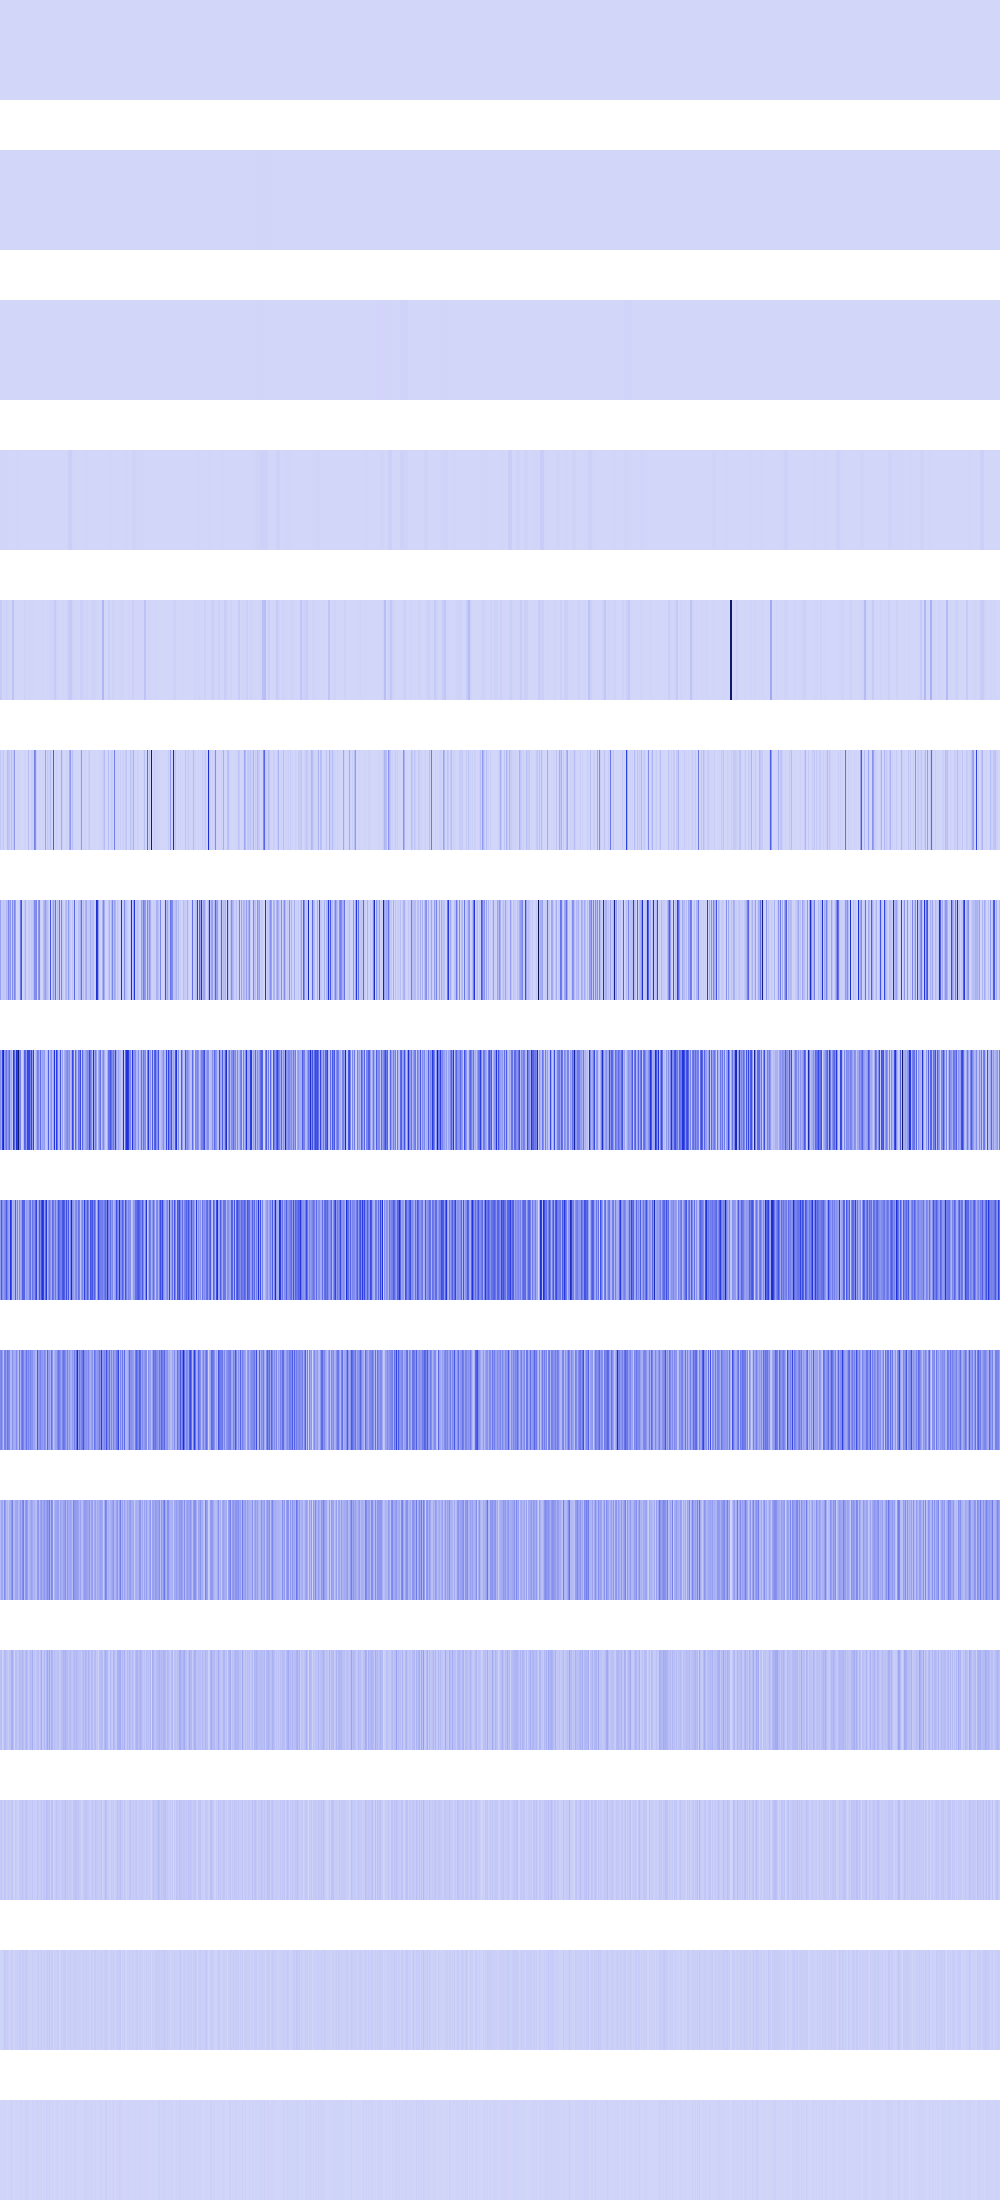

Source data for this figure (header and first rows):
76176, 76176, 76176, 76176, 76176, 76176, 76176, 76176, 76176, 76176, 76176, 76176, 76176, 76176, 76176, 76176, 76176, 76176, 76176, 76176, 76176, 76176, 76176, 76176
135424, 135424, 135424, 135424, 135424, 135424, 135424, 135424, 135424, 135424, 135424, 135424, 135424, 135424, 135424, 135424, 33856, 33856, 33856, 33856, 33856, 33856, 33856, 33856
906304, 906304, 906304, 906304, 906304, 906304, 906304, 906304, 846400, 846400, 846400, 846400, 846400, 846400, 846400, 846400, 33856, 33856, 33856, 33856, 33856, 33856, 33856, 33856
2166784, 2166784, 2166784, 2166784, 3625216, 3625216, 3625216, 3625216, 802816, 802816, 802816, 802816, 20736, 20736, 20736, 20736, 2408704, 2408704, 2408704, 2408704, 123904, 123904, 123904, 123904
34292212, 34292212, 2458624, 2458624, 7750656, 7750656, 12845056, 12845056, 7750656, 7750656, 861184, 861184, 57516332, 57516332, 921600, 921600, 984064, 984064, 1048576, 1048576, 123904, 123904, 123904, 123904
44302336, 5017600, 18939904, 45158400, 1806336, 802816, 11943936, 73547776, 51380224, 40144896, 2166784, 71368704, 9048064, 47775744, 182355424, 2166784, 921600, 8667136, 9437184, 8667136, 0, 4096, 495616, 0
157188096, 39526400, 33243136, 57253888, 41492480, 35684352, 90210304, 75530240, 224935936, 130162688, 184852480, 22446080, 206249984, 77594624, 230760448, 162701312, 1515520, 8667136, 5242880, 29114368, 276242496, 395875456, 3547136, 11223040
210206720, 124403712, 433356800, 595935232, 159203328, 209649664, 280428544, 157745152, 220626944, 308461568, 106577920, 123895808, 39206912, 458358784, 330055680, 153468928, 503201792, 435585024, 781123584, 233603072, 255950848, 19808256, 16695296, 78217216
168493056, 366903296, 212402176, 159023104, 215777280, 244449280, 360316928, 236584960, 167313408, 128155648, 483688448, 381812736, 95322112, 116654080, 102137856, 345997312, 87588864, 236126208, 44236800, 228261888, 118816768, 158236672, 341737472, 338100224
223215616, 254476288, 173146112, 66125824, 236388352, 253755392, 164888576, 280756224, 233177088, 223674368, 94961664, 85721088, 211615744, 134742016, 120389632, 133365760, 220266496, 133562368, 66977792, 277610496, 105119744, 237174784, 301268992, 236847104
84148224, 134086656, 144965632, 73531392, 221118464, 157810688, 78118912, 100139008, 53215232, 122814464, 108134400, 181927936, 249167872, 84934656, 81395712, 136183808, 138543104, 149684224, 85196800, 108527616, 176422912, 112852992, 216137728, 261881856
61341696, 75235328, 13107200, 38010880, 81526784, 82837504, 55574528, 49283072, 33030144, 60030976, 56885248, 112197632, 119799808, 69206016, 11796480, 66846720, 67371008, 47710208, 44564480, 95420416, 68681728, 72613888, 96731136, 70778880
38797312, 49807360, 26214400, 17301504, 54001664, 48234496, 10485760, 31457280, 40894464, 36175872, 21495808, 48234496, 46661632, 20971520, 6815744, 41418752, 25690112, 19922944, 13631488, 39845888, 36700160, 44564480, 50855936, 40894464
10485760, 7340032, 10485760, 17825792, 40894464, 29360128, 20971520, 29360128, 14680064, 13631488, 9437184, 29360128, 26214400, 8388608, 5242880, 24117248, 17825792, 23068672, 18874368, 37748736, 23068672, 22020096, 34603008, 31457280
4194304, 6291456, 4194304, 2097152, 6291456, 8388608, 0, 0, 4194304, 10485760, 2097152, 16777216, 10485760, 0, 2097152, 6291456, 10485760, 4194304, 4194304, 8388608, 12582912, 10485760, 10485760, 4194304
